16-way image classification set "mushroom_species_dataset" from GitHub (TaiE64/COMP0220-DeepLearning-Coursework-AI-Mushroom-Expert-Group013); label vocabulary: Amanita calyptroderma, Armillaria mellea, Armillaria tabescens, Artomyces pyxidatus, Bolbitius titubans, Boletus pallidus, Boletus rex-veris, Cantharellus californicus, Ganoderma tsugae, Leucoagaricus leucothites, Lycogala epidendrum, Trametes gibbosa, Trametes versicolor, Trichaptum biforme, Tylopilus felleus, Tylopilus rubrobrunneus.

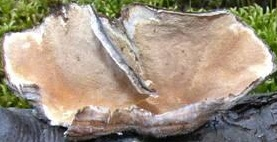
Label: Trametes versicolor

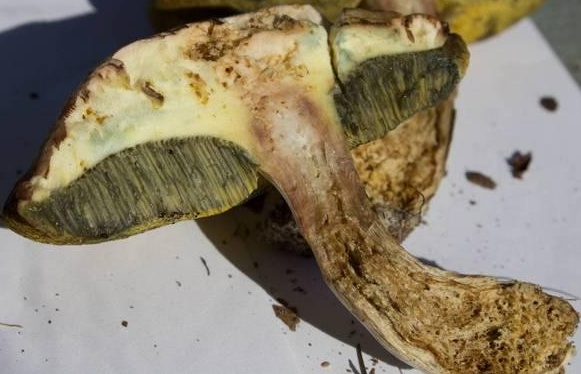
Label: Boletus pallidus

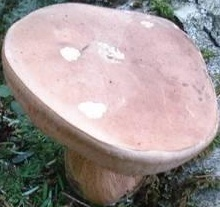
Label: Tylopilus felleus

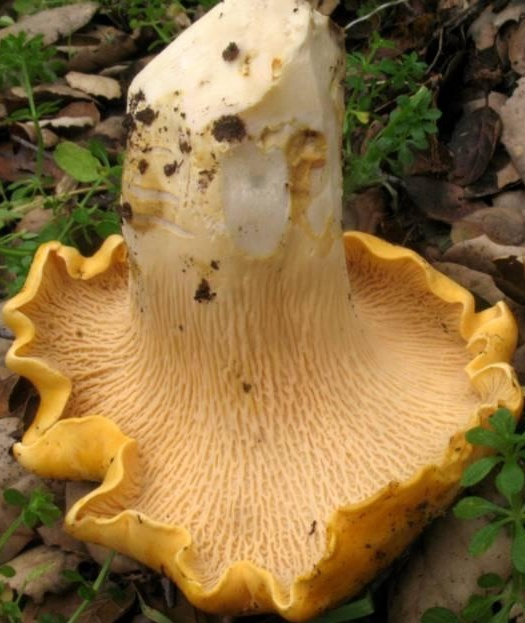
Label: Cantharellus californicus

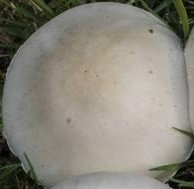
Label: Leucoagaricus leucothites

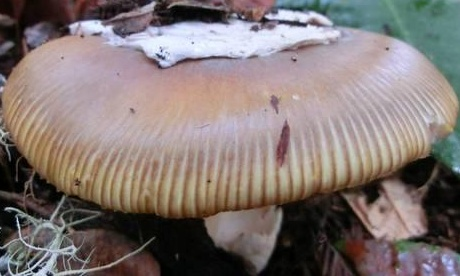
Label: Amanita calyptroderma
